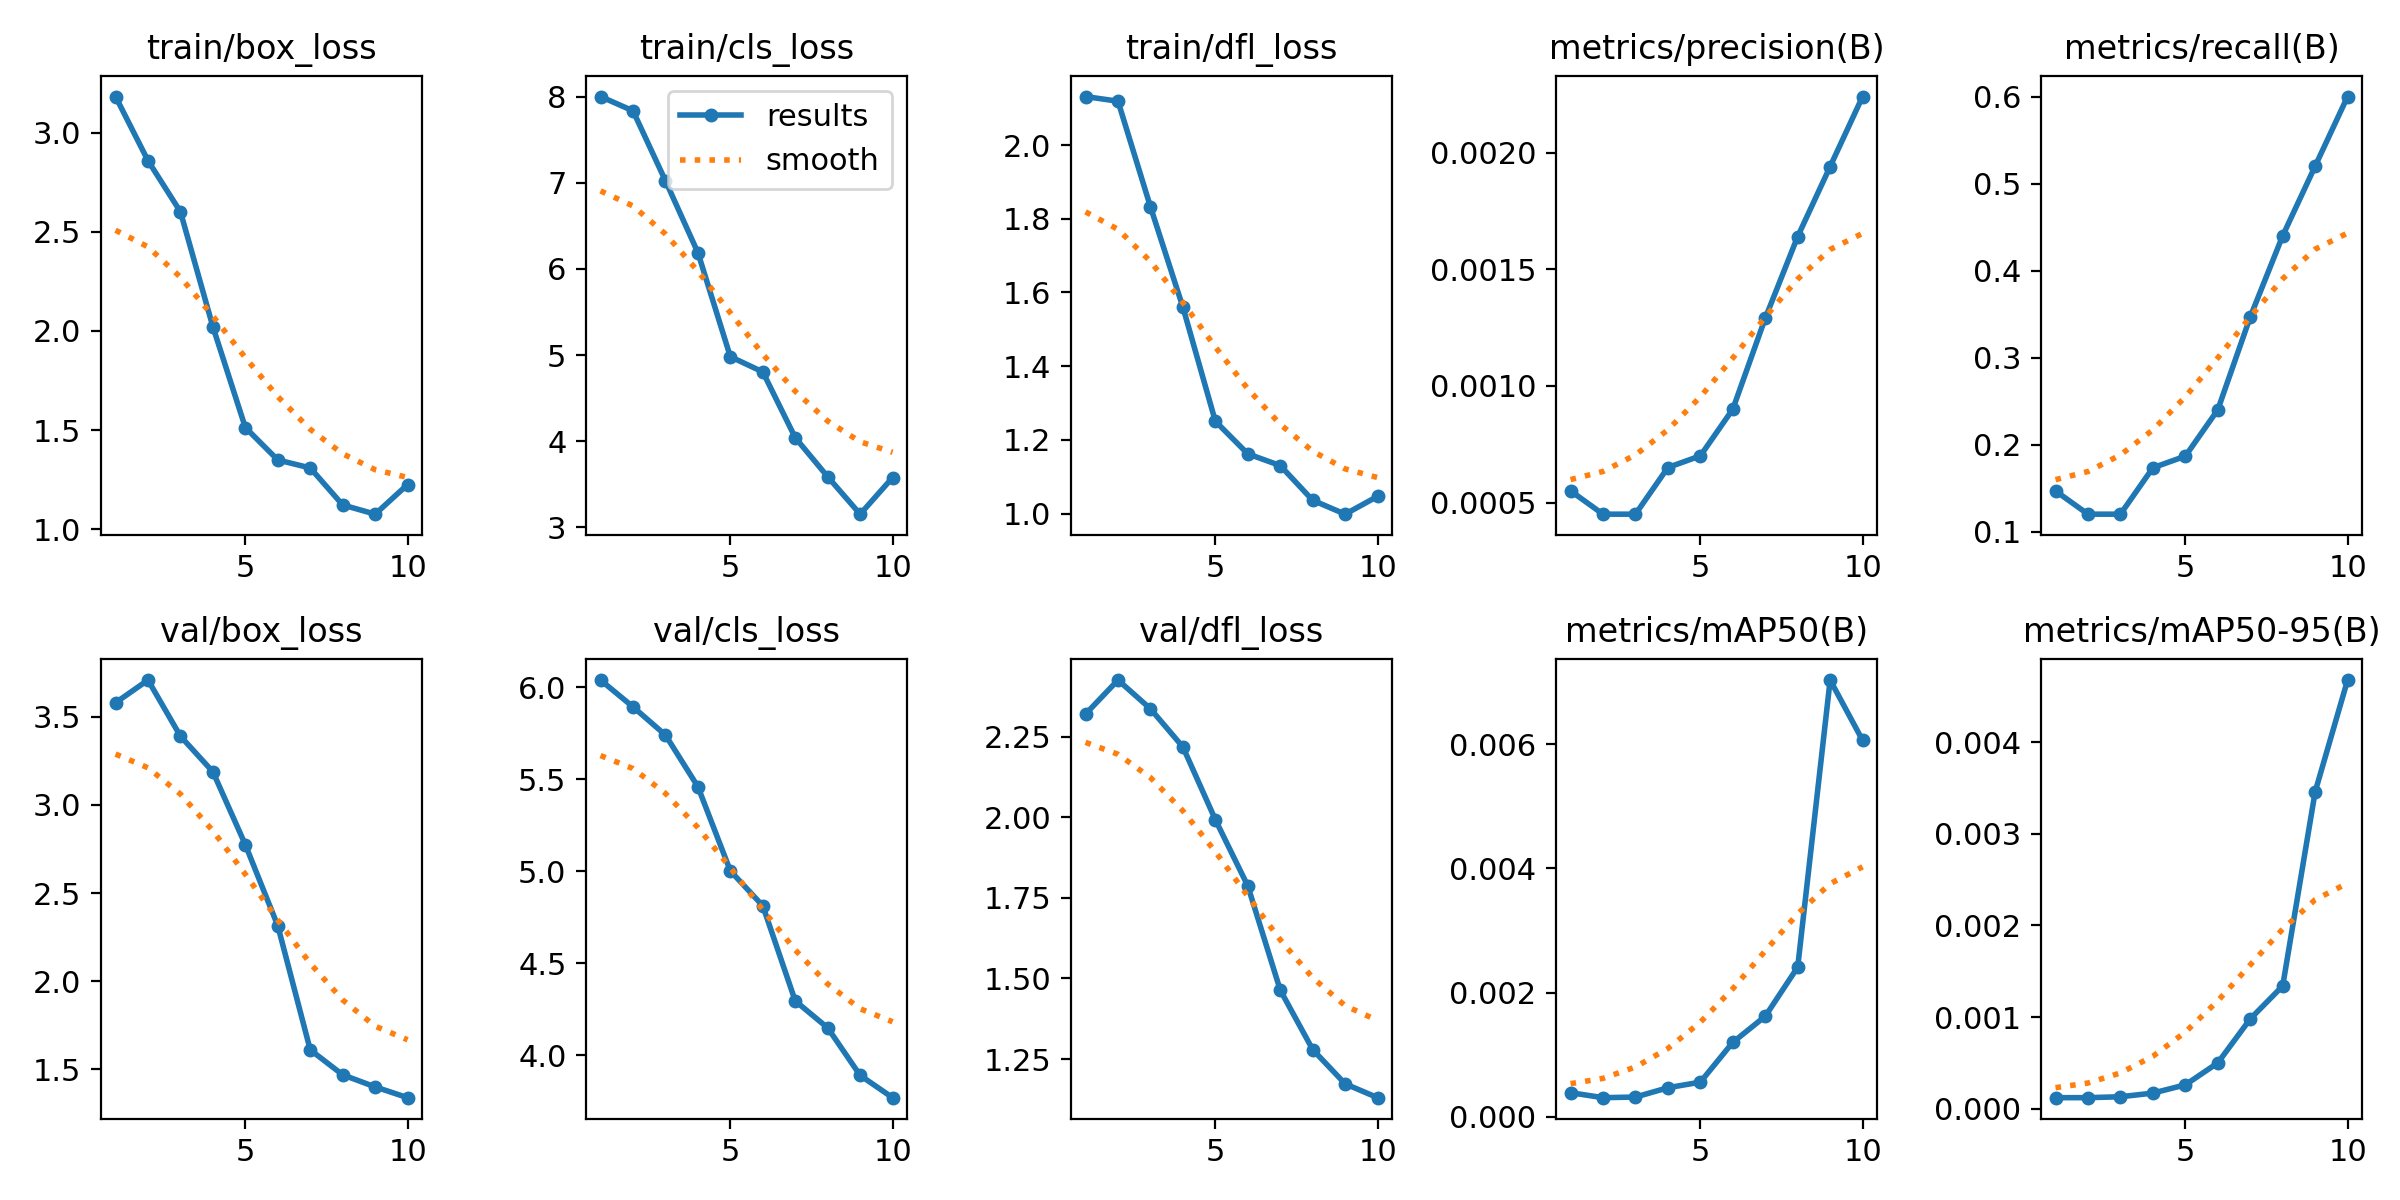

Data behind this chart, as committed beside it:
epoch, time, train/box_loss, train/cls_loss, train/dfl_loss, metrics/precision(B), metrics/recall(B), metrics/mAP50(B), metrics/mAP50-95(B), val/box_loss, val/cls_loss, val/dfl_loss, lr/pg0, lr/pg1, lr/pg2
1, 3.582, 3.182, 8.003, 2.131, 0.00055, 0.1467, 0.00039, 0.00012, 3.58, 6.04, 2.32, 8e-05, 8e-05, 8e-05
2, 4.645, 2.858, 7.837, 2.119, 0.00045, 0.12, 0.00031, 0.00012, 3.709, 5.895, 2.425, 0.0001622, 0.0001622, 0.0001622
3, 5.751, 2.601, 7.025, 1.832, 0.00045, 0.12, 0.00032, 0.00013, 3.39, 5.741, 2.336, 0.0002246, 0.0002246, 0.0002246
4, 6.79, 2.021, 6.19, 1.56, 0.00065, 0.1733, 0.00047, 0.00017, 3.188, 5.46, 2.218, 0.0002671, 0.0002671, 0.0002671
5, 7.751, 1.513, 4.981, 1.251, 0.0007, 0.1867, 0.00056, 0.00026, 2.775, 5.003, 1.992, 0.0002899, 0.0002899, 0.0002899
6, 8.681, 1.349, 4.804, 1.162, 0.0009, 0.24, 0.0012, 0.0005, 2.315, 4.813, 1.787, 0.0002929, 0.0002929, 0.0002929
7, 9.68, 1.309, 4.04, 1.131, 0.00129, 0.3467, 0.00162, 0.00098, 1.611, 4.295, 1.464, 0.0002761, 0.0002761, 0.0002761
8, 10.67, 1.123, 3.587, 1.036, 0.00164, 0.44, 0.00241, 0.00134, 1.469, 4.149, 1.279, 0.0002395, 0.0002395, 0.0002395
9, 11.64, 1.076, 3.152, 0.9987, 0.00194, 0.52, 0.00703, 0.00346, 1.401, 3.891, 1.173, 0.000183, 0.000183, 0.000183
10, 12.61, 1.226, 3.577, 1.047, 0.00224, 0.6, 0.00606, 0.00468, 1.339, 3.769, 1.13, 0.0001068, 0.0001068, 0.0001068
